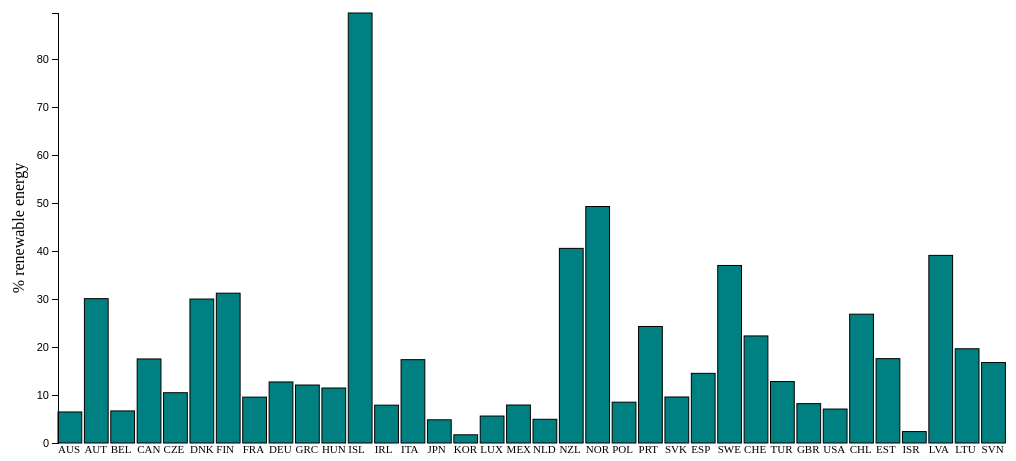
D3 v5 page, settled after 360 driven frames (6 s of simulated time); the page loaded 1 data file(s).


      d3.select("head").append("title").text("D3 bar chart - Daan Molleman")
      d3.select("body").append("h1").text("D3 bar chart")
      d3.select("body").append("h2").text("Daan Molleman - 11275820")
      d3.select("body").append("p").text("This chart shows the percentage of \
                                          primary engery of a country that \
                                          consists of renewable energy in 2016.")
      d3.select("body").append("h4").text("source: OECD (2017)")

      // open file first, then start visualising
      d3.json("data.json").then(function(data) {

        // create arrays with data and delete last entry (is useless)
        keys = Object.keys(data[1])
        values = Object.values(data[1])
        values.splice(-1,1)
        keys.splice(-1,1)

        // define width and height
        var w = 1000
        var h = 450

        // create variable for quick tooltip access
        var myTool = d3.select("body")
                       .append("div")
                       .attr("class", "mytooltip")
                       .style("opacity", "0")
                       .style("display", "none");

        // create variable for quick svg acces
        var svg = d3.selectAll("body")
                    .append("svg")
                    .attr("width", w)
                    .attr("height", h)

        // create variable for quick rectangle access
        var rects = svg.selectAll("rect")
                       .data(values)
                       .enter()
                       .append("rect");

        // draw the bars with correct padding
        var interPadding = 4
        var xPadding = 50
        var yPadding = 10

        // define y scale
        var yScale = d3.scaleLinear()
                       .domain([0, Math.max.apply(null, values)])
                       .range([h-yPadding, yPadding]);

        // draw the bars
        rects.data(values)
             .attr("x", function(d, i) {
               return (i * ((w -xPadding) / values.length)) + xPadding;
             })
             .attr("y", function(d) {
               return yScale(d)
             })
             .attr("width", w / values.length - interPadding)
             .attr("height", function(e) {
               return h - yScale(e) - yPadding
             })
             .attr("class", "bar")

             /* show tooltip and change colour when mouse is on bar
             the following code comes from the source named atop the doc */
             .on("mouseover", function(d) {
               d3.select(this)
                    .style("cursor", "pointer")
                    .attr("class", "sel")
                    myTool
                      .transition()
                      .duration(300)
                      .style("opacity", "1")
                      .style("display", "block")
             })

             // keep the tooltip above the mouse when mouse is on bar
             .on("mousemove", function(d) {
               d3.select(this)
               myTool
                 .html("<div id='thumbnail'><span>" + d + "</div>")
                 .style("left", (d3.event.pageX - 40) + "px")
                 .style("top", (d3.event.pageY - 50) + "px")
             })

             // remove tooltip and restore colour
             .on("mouseout", function(d, i) {
               d3.select(this)
                    .style("cursor", "normal")
                    .attr("class", "bar")
                    myTool
                      .transition()
                      .duration(300)
                      .style("opacity", "0")
                      .style("display", "none")
             })

        // call y-axis ticks
        svg.append("g")
           .attr("class", "axis")
           .attr("transform", "translate(" + xPadding + ",0)")
           .call(d3.axisLeft(yScale));

        // create y axis label
        svg.append("text")
          .attr("transform", "rotate(-90)")
          .attr("y", 0)
          .attr("x",0 - (h / 2))
          .attr("dy", "1em")
          .style("text-anchor", "middle")
          .text("% renewable energy");

        // create x-axis labels
        svg.selectAll("label")
           .data(keys)
           .enter()
           .append("text")
           .text(function(d) {
             return d;
           })
           .attr("x", function(d, i) {
             return (i * ((w -xPadding) / values.length)) + xPadding;
           })
           .attr("y", h)
           .attr("class", "label");
      });

    

### data: data.json
[
 {
  "AUS": 8545.0,
  "AUT": 10008.0,
  "BEL": 3770.0,
  "CAN": 48708.0,
  "CZE": 4334.0,
  "DNK": 4956.0,
  "FIN": 10560.0,
  "FRA": 23038.0,
  "DEU": 39587.0,
  "GRC": 2765.0,
  "HUN": 2932.0,
  "ISL": 5704.0,
  "IRL": 1084.0,
  "ITA": 25853.0,
  "JPN": 20455.0,
  "KOR": 4861.0,
  "LUX": 206.5,
  "MEX": 14475.0,
  "NLD": 3719.0,
  "NZL": 8314.0,
  "NOR": 13970.0,
  "POL": 8430.0,
  "PRT": 5198.0,
  "SVK": 1584.0,
  "ESP": 17266.0,
  "SWE": 17813.0,
  "CHE": 5328.0,
  "TUR": 17230.0,
  "GBR": 14577.0,
  "USA": 152534.0,
  "CHL": 10063.0,
  "EST": 1049.0,
  "ISR": 531.9,
  "LVA": 1625.0,
  "LTU": 1417.0,
  "SVN": 1134.0,
  "OECD": 512204.0
 },
 {
  "AUS": 6.46,
  "AUT": 30.05,
  "BEL": 6.68,
  "CAN": 17.5,
  "CZE": 10.47,
  "DNK": 29.97,
  "FIN": 31.19,
  "FRA": 9.55,
  "DEU": 12.71,
  "GRC": 12.07,
  "HUN": 11.45,
  "ISL": 89.52,
  "IRL": 7.88,
  "ITA": 17.35,
  "JPN": 4.83,
  "KOR": 1.71,
  "LUX": 5.61,
  "MEX": 7.91,
  "NLD": 4.94,
  "NZL": 40.52,
  "NOR": 49.23,
  "POL": 8.5,
  "PRT": 24.26,
  "SVK": 9.58,
  "ESP": 14.5,
  "SWE": 36.96,
  "CHE": 22.29,
  "TUR": 12.8,
  "GBR": 8.2,
  "USA": 7.07,
  "CHL": 26.82,
  "EST": 17.56,
  "ISR": 2.38,
  "LVA": 39.06,
  "LTU": 19.62,
  "SVN": 16.75,
  "OECD": 9.74
 }
]